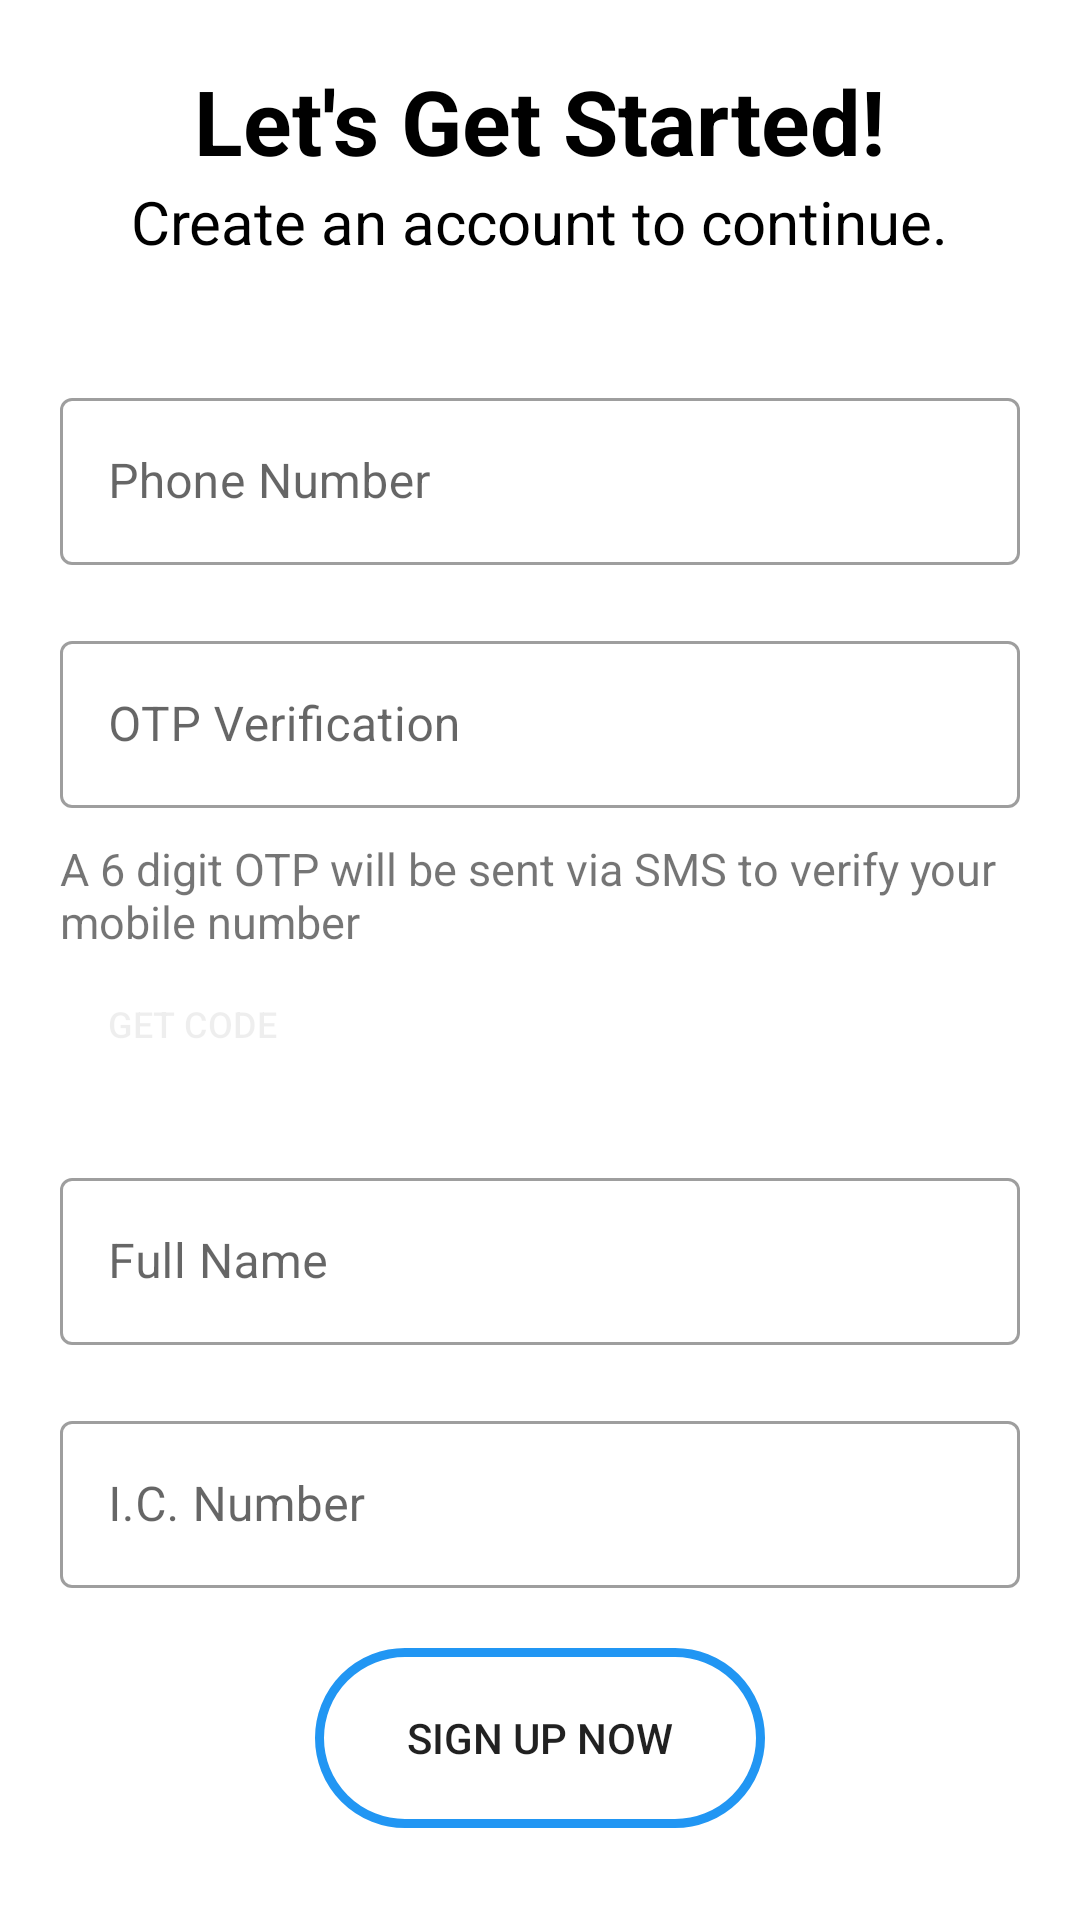

This screen was rendered from an Android layout file. Write that file and the resources it references.
<!-- AndroidManifest.xml: application theme Theme.GeoWristband -->
<!-- res/layout/activity_signup_num.xml -->
<?xml version="1.0" encoding="utf-8"?>
<LinearLayout xmlns:android="http://schemas.android.com/apk/res/android"
    xmlns:app="http://schemas.android.com/apk/res-auto"
    xmlns:tools="http://schemas.android.com/tools"
    android:layout_width="match_parent"
    android:layout_height="match_parent"
    android:background="@color/white"
    android:orientation="vertical"
    android:padding="20dp"
    tools:context=".signup_num">

    <TextView
        android:layout_width="wrap_content"
        android:layout_height="wrap_content"
        android:layout_gravity="center"
        android:text="Let's Get Started!"
        android:textColor="@color/black"
        android:textSize="30sp"
        android:textStyle="bold"></TextView>

    <TextView
        android:layout_width="wrap_content"
        android:layout_height="wrap_content"
        android:layout_gravity="center"
        android:text="Create an account to continue."
        android:textColor="@color/black"
        android:textSize="20sp"></TextView>

    <LinearLayout
        android:layout_width="match_parent"
        android:layout_height="240dp"
        android:layout_marginTop="40dp"
        android:orientation="vertical">

        <com.google.android.material.textfield.TextInputLayout
            style="@style/Widget.MaterialComponents.TextInputLayout.OutlinedBox"
            android:layout_width="match_parent"
            android:layout_height="wrap_content"
            android:hint="Phone Number">

            <com.google.android.material.textfield.TextInputEditText
                android:layout_width="match_parent"
                android:layout_height="wrap_content"
                android:inputType="number"></com.google.android.material.textfield.TextInputEditText>
        </com.google.android.material.textfield.TextInputLayout>

        <com.google.android.material.textfield.TextInputLayout
            style="@style/Widget.MaterialComponents.TextInputLayout.OutlinedBox"
            android:layout_width="match_parent"
            android:layout_height="wrap_content"
            android:layout_marginTop="20dp"
            android:hint="OTP Verification">

            <com.google.android.material.textfield.TextInputEditText
                android:layout_width="match_parent"
                android:layout_height="wrap_content"
                android:inputType="number"></com.google.android.material.textfield.TextInputEditText>
        </com.google.android.material.textfield.TextInputLayout>

        <TextView
            android:layout_width="wrap_content"
            android:layout_height="wrap_content"
            android:layout_marginTop="10dp"
            android:text="A 6 digit OTP will be sent via SMS to verify your mobile number"
            android:textSize="15sp"></TextView>

        <Button
            android:layout_width="wrap_content"
            android:layout_height="wrap_content"
            android:layout_gravity="left"
            android:background="#00000000"
            android:text="Get Code"
            android:textColor="@color/li_grey"
            android:textSize="12sp"></Button>

    </LinearLayout>

    <LinearLayout
        android:layout_width="match_parent"
        android:layout_height="240dp"
        android:layout_marginTop="20dp"
        android:orientation="vertical">

        <com.google.android.material.textfield.TextInputLayout
            style="@style/Widget.MaterialComponents.TextInputLayout.OutlinedBox"
            android:layout_width="match_parent"
            android:layout_height="wrap_content"
            android:hint="Full Name">

            <com.google.android.material.textfield.TextInputEditText
                android:layout_width="match_parent"
                android:layout_height="wrap_content"></com.google.android.material.textfield.TextInputEditText>
        </com.google.android.material.textfield.TextInputLayout>

        <com.google.android.material.textfield.TextInputLayout
            style="@style/Widget.MaterialComponents.TextInputLayout.OutlinedBox"
            android:layout_width="match_parent"
            android:layout_height="wrap_content"
            android:layout_marginTop="20dp"
            android:hint="I.C. Number">

            <com.google.android.material.textfield.TextInputEditText
                android:layout_width="match_parent"
                android:layout_height="wrap_content"></com.google.android.material.textfield.TextInputEditText>
        </com.google.android.material.textfield.TextInputLayout>

        <Button
            android:id="@+id/signin"
            android:layout_width="150dp"
            android:layout_height="60dp"
            android:layout_gravity="center"
            android:layout_marginTop="20dp"
            android:background="@drawable/rounded_corners_btns"
            android:text="Sign Up Now"></Button>

    </LinearLayout>

    <LinearLayout
        android:layout_width="wrap_content"
        android:layout_height="50dp"
        android:layout_gravity="center"
        android:layout_marginTop="30dp"
        android:orientation="horizontal">

        <TextView
            android:layout_width="wrap_content"
            android:layout_height="30dp"
            android:text="Use"
            android:textSize="18sp"></TextView>

        <Button
            android:id="@+id/siemail"
            android:layout_width="wrap_content"
            android:layout_height="wrap_content"
            android:layout_marginLeft="-10dp"
            android:background="#00000000"
            android:text="Email"
            android:textColor="@color/blue"
            android:textSize="18sp"
            android:textStyle="bold"></Button>

        <TextView
            android:layout_width="wrap_content"
            android:layout_height="30dp"
            android:layout_marginLeft="-10dp"
            android:text="to Register"
            android:textSize="18sp"></TextView>

    </LinearLayout>

</LinearLayout>
<!-- resources referenced by this layout -->
<resources>
  <color name="black">#FF000000</color>
  <color name="blue">#2196F3</color>
  <color name="li_grey">#11000000</color>
  <color name="white">#FFFFFFFF</color>
  <!-- drawable rounded_corners_btns (drawable) -->
  <?xml version="1.0" encoding="utf-8"?>
  <shape xmlns:android="http://schemas.android.com/apk/res/android">
      <stroke
          android:width="3dp"
          android:color="@color/blue" />
      <corners android:radius="40dp" />
  
      <padding
          android:bottom="10dp"
          android:left="10dp"
          android:right="10dp"
          android:top="10dp" />
  
  </shape>
  <style name="Theme.GeoWristband" parent="Theme.MaterialComponents.DayNight.NoActionBar">
          
          <item name="colorPrimary">@color/blue</item>
          <item name="colorPrimaryVariant">@color/transparent</item>
          <item name="colorOnPrimary">@color/white</item>
          <item name="colorPrimaryDark">@color/transparent</item>
          
          <item name="android:statusBarColor" tools:targetApi="l">?attr/colorPrimaryVariant</item>
          
      </style>
  <color name="transparent">#00000000</color>
</resources>
